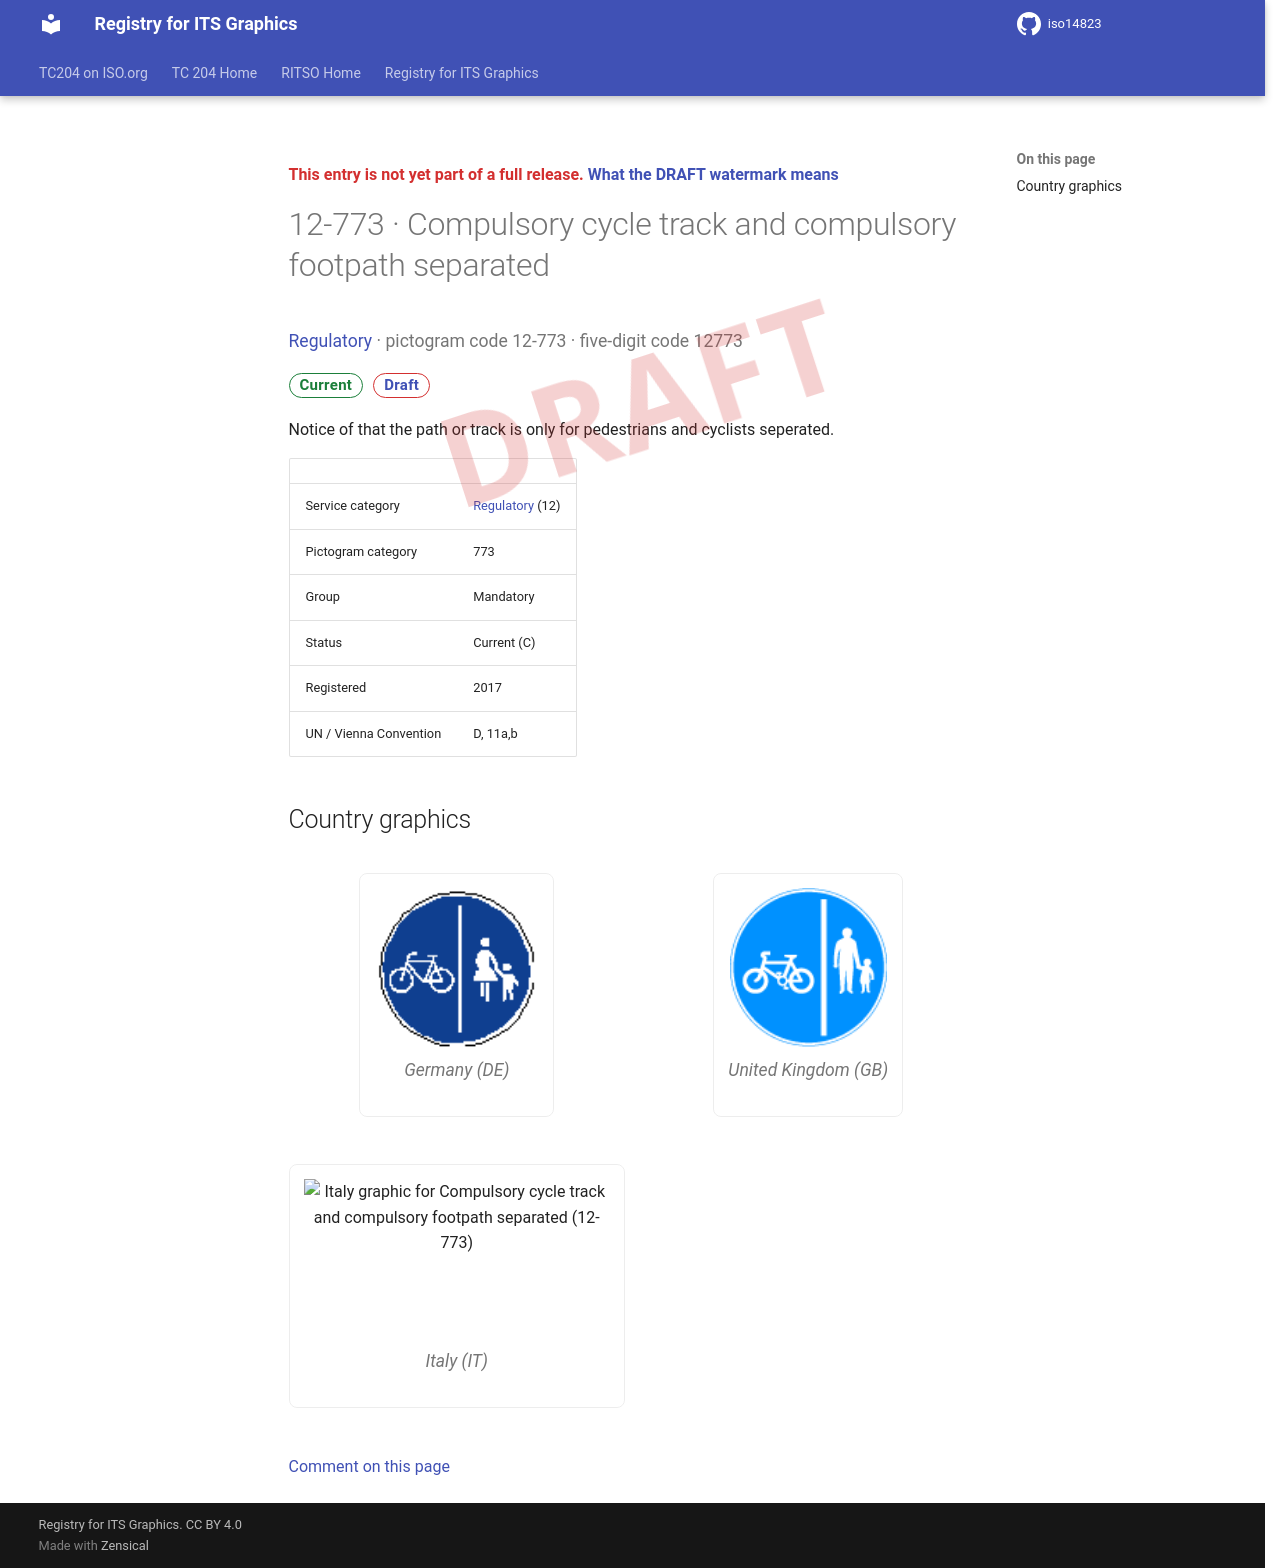

repository: k-vaughn/iso14823 · page: v0.1.0-alpha.1/signs/12-773/index.html · generator: mkdocs

<div class="draft4-watermark" aria-hidden="true"></div>

<p class="draft-note">This entry is not yet part of a full release. <a href="../#draft-watermark">What the DRAFT watermark means</a></p>

# 12-773 · Compulsory cycle track and compulsory footpath separated

<p class="sign-kicker"><a href="../categories/12/">Regulatory</a> · pictogram code 12-773 · five-digit code 12773</p>
<p class="sign-chips"><span class="chip chip-current">Current</span> <a class="chip chip-draft" href="../#draft-watermark">Draft</a></p>
<p>Notice of that the path or track is only for pedestrians and cyclists seperated.</p>
| | |
| --- | --- |
| Service category | <a href="../categories/12/">Regulatory</a> (12) |
| Pictogram category | 773 |
| Group | Mandatory |
| Status | Current (C) |
| Registered | 2017 |
| UN / Vienna Convention | D, 11a,b |

## Country graphics

<div class="sign-grid">
<figure class="sign-card">
<img src="../graphics/de/12-773.png" alt="Germany graphic for Compulsory cycle track and compulsory footpath separated (12-773)" loading="lazy">

<figcaption>Germany (DE)</figcaption>
</figure>
<figure class="sign-card">
<img src="../graphics/gb/12-773.png" alt="United Kingdom graphic for Compulsory cycle track and compulsory footpath separated (12-773)" loading="lazy">

<figcaption>United Kingdom (GB)</figcaption>
</figure>
<figure class="sign-card">
<img src="../graphics/it/12-773.png" alt="Italy graphic for Compulsory cycle track and compulsory footpath separated (12-773)" loading="lazy">

<figcaption>Italy (IT)</figcaption>
</figure>
</div>

[Comment on this page](https://github.com/k-vaughn/iso14823/issues/new?template=page-feedback.yml&title=%5BPage+feedback%5D+12-773+%C2%B7+Compulsory+cycle+track+and+compulsory+footpath+separated&page-title=12-773+%C2%B7+Compulsory+cycle+track+and+compulsory+footpath+separated&page-path=signs%2F12-773.md)
